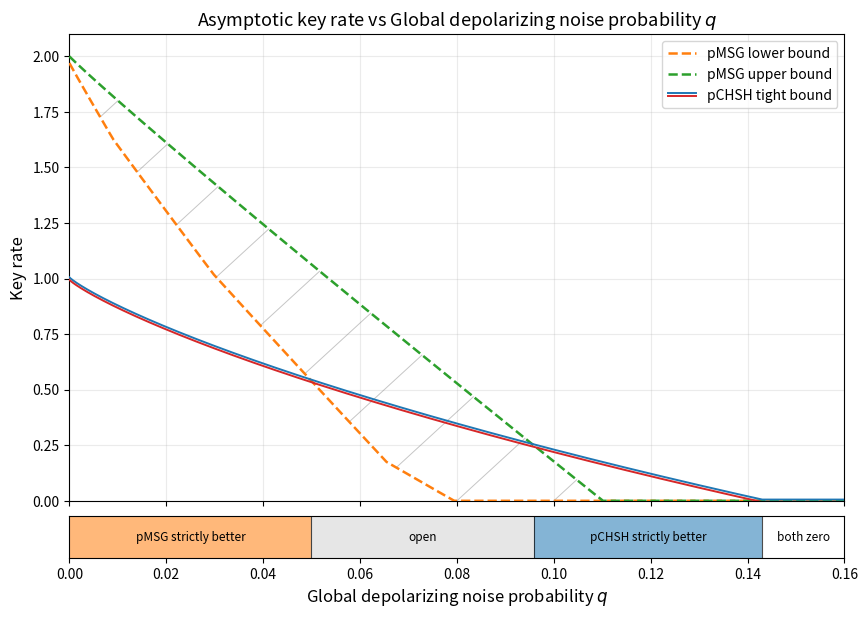

Here is the Python script that generated this plot:
import numpy as np
import matplotlib.pyplot as plt

from matplotlib.lines import Line2D
from matplotlib.legend_handler import HandlerBase
from matplotlib.transforms import ScaledTranslation


# ============================================================
# Parameters
# ============================================================

q = np.linspace(0, 0.16, 3000)


# ============================================================
# Binary entropy
# ============================================================

def h(p):
    p = np.asarray(p)

    out = np.zeros_like(p, dtype=float)
    mask = (p > 0) & (p < 1)

    out[mask] = (
        -p[mask] * np.log2(p[mask])
        - (1 - p[mask]) * np.log2(1 - p[mask])
    )

    return out


# ============================================================
# pCHSH entropy bound f'_gamma
# ============================================================

def f_chsh(omega):
    inner = (4 * omega - 2) ** 2 - 1
    inner = np.maximum(inner, 0)

    arg = 0.5 + 0.5 * np.sqrt(inner)

    return 1 - h(arg)


# ============================================================
# pMSG lower entropy bound f_gamma
# ============================================================

def f_msg(p):
    terms = np.array([
        265.55333 * p - 263.58333,
        66.7154   * p - 64.7455,
        20.296    * p - 19.2487,
        51.89538  * p - 49.99236,
        41.8976   * p - 40.1431,
    ])

    return np.max(terms, axis=0)


# ============================================================
# Noise model
# ============================================================

Q = q / 2

p_exp = 1 - Q


# ============================================================
# pCHSH key rate
# ============================================================

omega_chsh = (
    0.5
    + (1 - q) / (2 * np.sqrt(2))
)

r_chsh = (
    f_chsh(omega_chsh)
    - h(Q)
)

r_chsh = np.maximum(
    r_chsh,
    0
)


# ============================================================
# pMSG LOWER BOUND
# ============================================================

H_msg_lower = f_msg(
    p_exp
)

r_msg_lower = (
    H_msg_lower
    - h(Q)
)

r_msg_lower = np.maximum(
    r_msg_lower,
    0
)


# ============================================================
# pMSG UPPER BOUND
# ============================================================

omega_22 = (
    (2 + np.sqrt(2)) / 4
)

omega_bar = (
    1
    - (4 / 9) * (1 - omega_22)
)

lambda_msg = (
    (p_exp - omega_bar)
    / (1 - omega_bar)
)

lambda_msg = np.clip(
    lambda_msg,
    0,
    1
)

H_msg_upper = (
    2 * lambda_msg
)

r_msg_upper = (
    H_msg_upper
    - h(Q)
)

r_msg_upper = np.maximum(
    r_msg_upper,
    0
)


# ============================================================
# Determine comparison regimes
# ============================================================
#
# State convention:
#
#  2 = both zero
#  1 = pMSG strictly better
#  0 = open
# -1 = pCHSH strictly better
#
# pMSG strictly better:
#     pMSG lower bound > pCHSH tight bound
#
# pCHSH strictly better:
#     pCHSH tight bound > pMSG upper bound
#
# both zero:
#     pCHSH rate = 0 and the full pMSG interval is also 0
# ============================================================

msg_strictly_better = (
    r_msg_lower > r_chsh
)

chsh_strictly_better = (
    r_chsh > r_msg_upper
)

both_zero = (
    np.isclose(r_chsh, 0)
    & np.isclose(r_msg_lower, 0)
    & np.isclose(r_msg_upper, 0)
)


regime = np.zeros_like(
    q,
    dtype=int
)

regime[msg_strictly_better] = 1

regime[chsh_strictly_better] = -1

# "both zero" overrides other classifications
regime[both_zero] = 2


# ============================================================
# Find regime-transition points
# ============================================================

change_idx = np.where(
    regime[:-1] != regime[1:]
)[0]

boundaries = [
    q[0]
]

for i in change_idx:
    boundaries.append(
        0.5 * (q[i] + q[i + 1])
    )

boundaries.append(
    q[-1]
)

segment_start_indices = [
    0,
    *list(change_idx + 1)
]

segment_states = [
    regime[i]
    for i in segment_start_indices
]


# ============================================================
# Print transition points
# ============================================================

print("Regime transitions:")

for boundary in boundaries[1:-1]:
    print(
        f"q ≈ {boundary:.5f}"
    )


# ============================================================
# Custom legend handler for pCHSH tight bound
# ============================================================

class HandlerTightBound(HandlerBase):

    def create_artists(
        self,
        legend,
        orig_handle,
        xdescent,
        ydescent,
        width,
        height,
        fontsize,
        trans
    ):

        line_blue, line_red = orig_handle

        x = [
            xdescent,
            xdescent + width
        ]

        y_blue = (
            ydescent
            + 0.35 * height
        )

        y_red = (
            ydescent
            + 0.65 * height
        )

        blue_artist = Line2D(
            x,
            [y_blue, y_blue],
            color=line_blue.get_color(),
            linewidth=1.4,
            linestyle="-",
            transform=trans
        )

        red_artist = Line2D(
            x,
            [y_red, y_red],
            color=line_red.get_color(),
            linewidth=1.4,
            linestyle="-",
            transform=trans
        )

        return [
            blue_artist,
            red_artist
        ]


# ============================================================
# Figure
# ============================================================

fig, (
    ax,
    ax_regime
) = plt.subplots(
    2,
    1,
    figsize=(10, 6.8),
    sharex=True,
    gridspec_kw={
        "height_ratios": [
            14,
            1.25
        ],
        "hspace": 0.06
    }
)


# ============================================================
# Sparse diagonal shading between pMSG bounds
# ============================================================

shade_slope = 20.0

shade_spacing = 0.40

b_min = (
    -shade_slope * q.max()
)

b_max = 2.2


for b in np.arange(
    b_min,
    b_max,
    shade_spacing
):

    y_diag = (
        shade_slope * q
        + b
    )

    inside = (
        (r_msg_upper > r_msg_lower)
        & (y_diag >= r_msg_lower)
        & (y_diag <= r_msg_upper)
    )

    y_shade = np.where(
        inside,
        y_diag,
        np.nan
    )

    ax.plot(
        q,
        y_shade,
        color="gray",
        linewidth=0.7,
        alpha=0.45,
        zorder=1
    )


# ============================================================
# pMSG bounds
# ============================================================

msg_lower_line, = ax.plot(
    q,
    r_msg_lower,
    color="tab:orange",
    linestyle="--",
    linewidth=1.8,
    label="pMSG lower bound",
    zorder=3
)

msg_upper_line, = ax.plot(
    q,
    r_msg_upper,
    color="tab:green",
    linestyle="--",
    linewidth=1.8,
    label="pMSG upper bound",
    zorder=3
)


# ============================================================
# pCHSH tight bound
# ============================================================

offset_pts = 0.9

upper_offset = ScaledTranslation(
    0,
    offset_pts / 72,
    fig.dpi_scale_trans
)

lower_offset = ScaledTranslation(
    0,
    -offset_pts / 72,
    fig.dpi_scale_trans
)


chsh_blue, = ax.plot(
    q,
    r_chsh,
    color="tab:blue",
    linestyle="-",
    linewidth=1.4,
    transform=(
        ax.transData
        + upper_offset
    ),
    zorder=4
)

chsh_red, = ax.plot(
    q,
    r_chsh,
    color="tab:red",
    linestyle="-",
    linewidth=1.4,
    transform=(
        ax.transData
        + lower_offset
    ),
    zorder=4
)


# ============================================================
# Main plot labels / axes
# ============================================================

ax.set_ylabel(
    r"Key rate",
    fontsize=12
)

ax.set_title(
    r"Asymptotic key rate vs Global depolarizing noise probability $q$",
    fontsize=13
)

ax.set_xlim(
    0,
    0.16
)

ax.set_ylim(
    0,
    2.1
)

ax.set_xticks(
    np.arange(
        0,
        0.161,
        0.02
    )
)

ax.set_yticks(
    np.arange(
        0,
        2.01,
        0.25
    )
)

ax.grid(
    True,
    alpha=0.25
)

ax.set_axisbelow(
    True
)

ax.tick_params(
    axis="x",
    labelbottom=False
)


# ============================================================
# Main legend
# ============================================================

ax.legend(
    handles=[
        msg_lower_line,
        msg_upper_line,
        (
            chsh_red,
            chsh_blue
        )
    ],
    labels=[
        "pMSG lower bound",
        "pMSG upper bound",
        "pCHSH tight bound"
    ],
    handler_map={
        tuple: HandlerTightBound()
    },
    loc="upper right"
)


# ============================================================
# Regime bar
# ============================================================

regime_style = {
    1: {
        "color": "tab:orange",
        "label": "pMSG strictly better"
    },

    0: {
        "color": "lightgray",
        "label": "open"
    },

    -1: {
        "color": "tab:blue",
        "label": "pCHSH strictly better"
    },

    2: {
        "color": "white",
        "label": "both zero"
    }
}


for (
    left,
    right,
    state
) in zip(
    boundaries[:-1],
    boundaries[1:],
    segment_states
):

    style = regime_style[state]

    ax_regime.axvspan(
        left,
        right,
        ymin=0,
        ymax=1,
        color=style["color"],
        alpha=0.55,
        linewidth=0
    )

    interval_width = (
        right - left
    )

    if interval_width > 0.008:

        ax_regime.text(
            0.5 * (left + right),
            0.5,
            style["label"],
            ha="center",
            va="center",
            fontsize=8.5
        )


# ============================================================
# Regime transition separators
# ============================================================

for boundary in boundaries[1:-1]:

    ax_regime.axvline(
        boundary,
        color="black",
        linewidth=0.8,
        alpha=0.7
    )


# ============================================================
# Regime-bar formatting
# ============================================================

ax_regime.set_ylim(
    0,
    1
)

ax_regime.set_yticks(
    []
)

ax_regime.set_xlim(
    0,
    0.16
)

ax_regime.set_xticks(
    np.arange(
        0,
        0.161,
        0.02
    )
)

ax_regime.set_xlabel(
    r"Global depolarizing noise probability $q$",
    fontsize=12
)

ax_regime.tick_params(
    axis="x",
    labelsize=10
)

for spine in ax_regime.spines.values():
    spine.set_linewidth(
        0.8
    )


# ============================================================
# Final layout
# ============================================================

plt.tight_layout()

plt.show()
